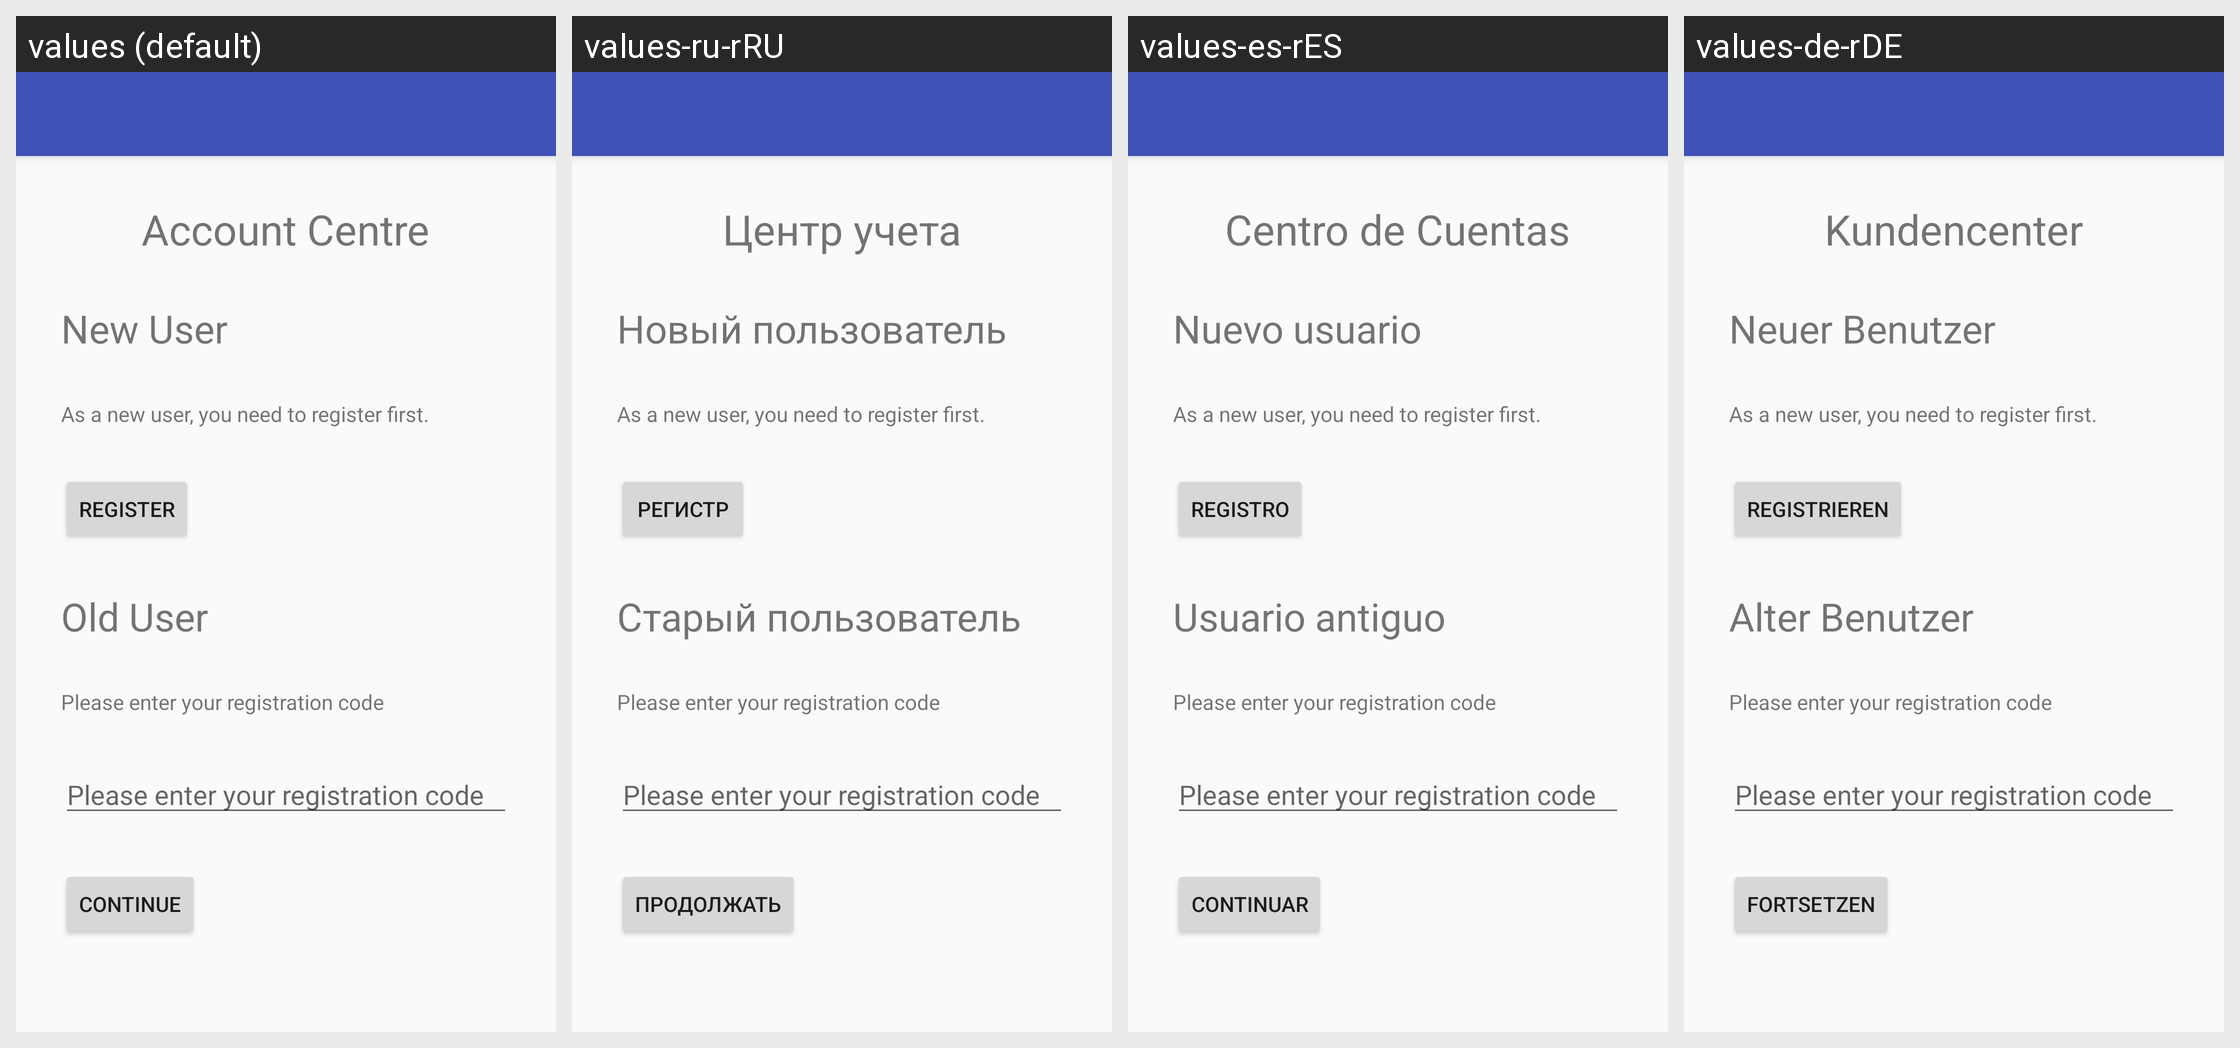

Locale-by-locale string values for the Android screen shown in this grid:
Android screen res/layout/activity_account_centre.xml rendered under 4 locales, left to right: values (default), values-ru-rRU, values-es-rES, values-de-rDE. Device: Nexus 5 (rendered at 1080×1920; each locale shown at half size, 540×960, under a caption strip naming it); theme AppTheme.
Other locales in the repository, not shown: values-en-rAU, values-en-rGB, values-fr-rFR, values-it-rIT, values-ja-rJP, values-nl-rNL, values-pt-rPT, values-zh-rCN, values-zh-rTW.
Strings drawn on this screen, with the default value and each locale's value (text and hints the layout hard-codes, and strings that could not be matched under every locale, appear in the picture but are not listed):

account_centre
  values: Account Centre
  values-ru-rRU: Центр учета
  values-es-rES: Centro de Cuentas
  values-de-rDE: Kundencenter

new_user
  values: New User
  values-ru-rRU: Новый пользователь
  values-es-rES: Nuevo usuario
  values-de-rDE: Neuer Benutzer

new_user_description
  values: As a new user, you need to register first.
  values-ru-rRU: As a new user, you need to register first.
  values-es-rES: As a new user, you need to register first.
  values-de-rDE: As a new user, you need to register first.

button_register
  values: Register
  values-ru-rRU: регистр
  values-es-rES: Registro
  values-de-rDE: Registrieren

old_user
  values: Old User
  values-ru-rRU: Старый пользователь
  values-es-rES: Usuario antiguo
  values-de-rDE: Alter Benutzer

enter_registration_code_title
  values: Please enter your registration code
  values-ru-rRU: Please enter your registration code
  values-es-rES: Please enter your registration code
  values-de-rDE: Please enter your registration code

button_continue
  values: Continue
  values-ru-rRU: Продолжать
  values-es-rES: Continuar
  values-de-rDE: Fortsetzen
